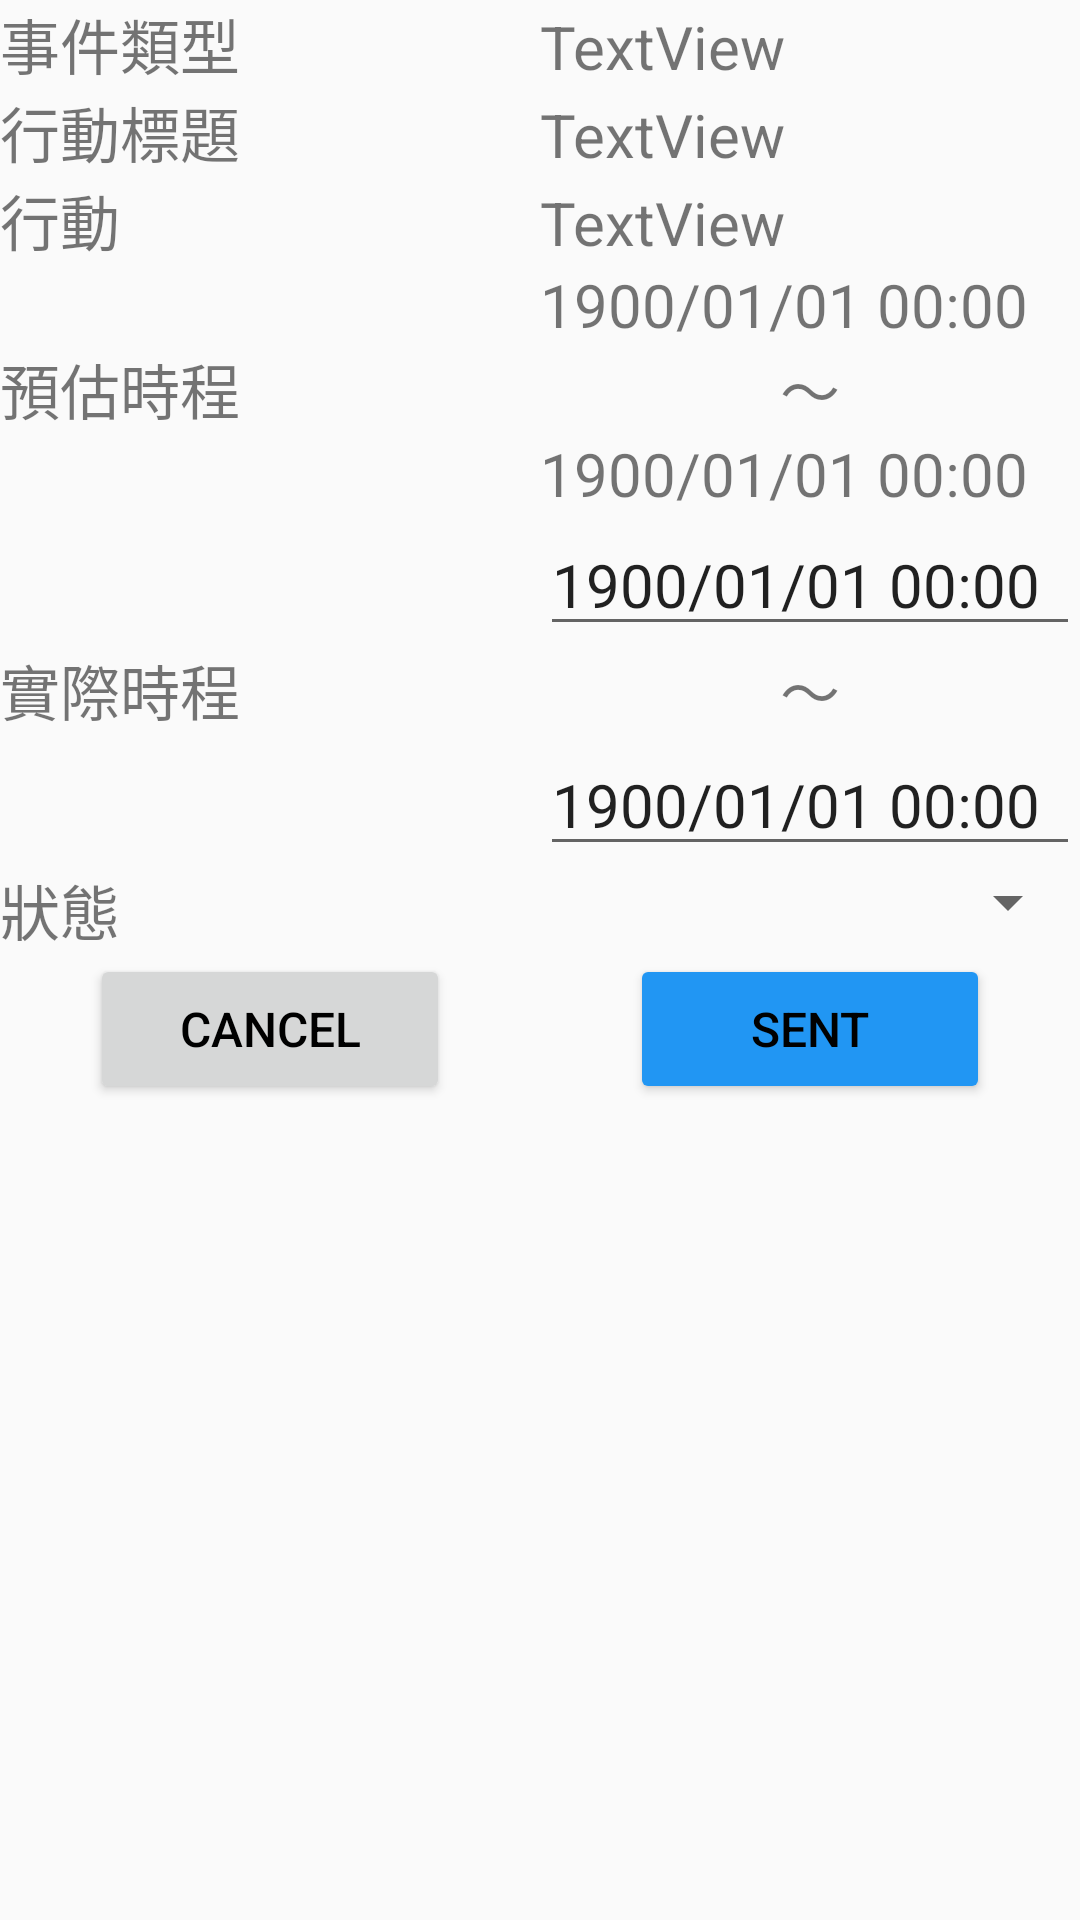

Reconstruct the res/layout file that produces this screen, plus the resources it refers to.
<!-- AndroidManifest.xml: application theme AppTheme -->
<!-- res/layout/action_detail_fragment.xml -->
<?xml version="1.0" encoding="utf-8"?>
<LinearLayout xmlns:android="http://schemas.android.com/apk/res/android"
    xmlns:tools="http://schemas.android.com/tools"
    android:layout_width="match_parent"
    android:layout_height="match_parent"
    android:orientation="vertical">

    <ScrollView
        android:layout_width="match_parent"
        android:layout_height="match_parent">

        <LinearLayout
            android:layout_width="match_parent"
            android:layout_height="wrap_content"
            android:orientation="vertical" >

            <LinearLayout
                android:layout_width="match_parent"
                android:layout_height="wrap_content"
                android:orientation="horizontal">

                <TextView
                    android:id="@+id/textView12"
                    android:layout_width="match_parent"
                    android:layout_height="wrap_content"
                    android:layout_weight="1"
                    android:text="事件類型"
                    android:theme="@style/DetailViewLabel" />

                <TextView
                    android:id="@+id/tv_event_prop"
                    android:layout_width="match_parent"
                    android:layout_height="wrap_content"
                    android:layout_weight="1"
                    android:text="TextView"
                    android:theme="@style/DetailViewTextView" />
            </LinearLayout>

            <LinearLayout
                android:layout_width="match_parent"
                android:layout_height="wrap_content"
                android:orientation="horizontal">

                <TextView
                    android:id="@+id/textView10"
                    android:layout_width="match_parent"
                    android:layout_height="wrap_content"
                    android:layout_weight="1"
                    android:text="行動標題"
                    android:theme="@style/DetailViewLabel" />

                <TextView
                    android:id="@+id/tv_action_title"
                    android:layout_width="match_parent"
                    android:layout_height="wrap_content"
                    android:layout_weight="1"
                    android:text="TextView"
                    android:theme="@style/DetailViewTextView" />
            </LinearLayout>

            <LinearLayout
                android:layout_width="match_parent"
                android:layout_height="wrap_content"
                android:orientation="horizontal">

                <TextView
                    android:id="@+id/textView5"
                    android:layout_width="match_parent"
                    android:layout_height="wrap_content"
                    android:layout_weight="1"
                    android:text="行動"
                    android:theme="@style/DetailViewLabel" />

                <TextView
                    android:id="@+id/tv_action"
                    android:layout_width="match_parent"
                    android:layout_height="wrap_content"
                    android:layout_weight="1"
                    android:text="TextView"
                    android:theme="@style/DetailViewTextView" />
            </LinearLayout>

            <LinearLayout
                android:layout_width="match_parent"
                android:layout_height="match_parent"
                android:orientation="horizontal">

                <TextView
                    android:id="@+id/textView3"
                    android:layout_width="match_parent"
                    android:layout_height="match_parent"
                    android:layout_weight="1"
                    android:gravity="center_vertical"
                    android:text="預估時程"
                    android:theme="@style/DetailViewLabel" />

                <LinearLayout
                    android:layout_width="match_parent"
                    android:layout_height="wrap_content"
                    android:layout_weight="1"
                    android:orientation="vertical">

                    <TextView
                        android:id="@+id/tv_datetime_start"
                        android:layout_width="match_parent"
                        android:layout_height="wrap_content"
                        android:layout_weight="1"
                        android:text="1900/01/01 00:00"
                        android:theme="@style/DetailViewTextView" />

                    <TextView
                        android:id="@+id/textView8"
                        android:layout_width="match_parent"
                        android:layout_height="wrap_content"
                        android:layout_weight="1"
                        android:gravity="center"
                        android:text="～"
                        android:theme="@style/DetailViewTextView" />

                    <TextView
                        android:id="@+id/tv_datetime_end"
                        android:layout_width="match_parent"
                        android:layout_height="wrap_content"
                        android:layout_weight="1"
                        android:text="1900/01/01 00:00"
                        android:theme="@style/DetailViewTextView" />

                </LinearLayout>

            </LinearLayout>

            <LinearLayout
                android:layout_width="match_parent"
                android:layout_height="match_parent"
                android:orientation="horizontal">

                <TextView
                    android:id="@+id/textView6"
                    android:layout_width="match_parent"
                    android:layout_height="match_parent"
                    android:layout_weight="1"
                    android:gravity="center_vertical"
                    android:text="實際時程"
                    android:theme="@style/DetailViewLabel" />

                <LinearLayout
                    android:layout_width="match_parent"
                    android:layout_height="wrap_content"
                    android:layout_weight="1"
                    android:orientation="vertical">

                    <EditText
                        android:id="@+id/et_real_datetime_start"
                        android:layout_width="match_parent"
                        android:layout_height="wrap_content"
                        android:layout_weight="1"
                        android:ems="10"
                        android:focusable="false"
                        android:focusableInTouchMode="false"
                        android:imeOptions="actionDone"
                        android:inputType="none"
                        android:text="1900/01/01 00:00"
                        android:theme="@style/DetailViewEditText" />

                    <TextView
                        android:id="@+id/textView7"
                        android:layout_width="match_parent"
                        android:layout_height="wrap_content"
                        android:layout_weight="1"
                        android:gravity="center"
                        android:text="～"
                        android:theme="@style/DetailViewTextView" />

                    <EditText
                        android:id="@+id/et_real_datetime_end"
                        android:layout_width="match_parent"
                        android:layout_height="wrap_content"
                        android:layout_weight="1"
                        android:ems="10"
                        android:focusable="false"
                        android:focusableInTouchMode="false"
                        android:imeOptions="actionDone"
                        android:inputType="none"
                        android:text="1900/01/01 00:00"
                        android:theme="@style/DetailViewEditText" />
                </LinearLayout>

            </LinearLayout>

            <LinearLayout
                android:id="@+id/dynamic_view_layout"
                android:layout_width="match_parent"
                android:layout_height="match_parent"
                android:orientation="vertical">

            </LinearLayout>

            <LinearLayout
                android:layout_width="match_parent"
                android:layout_height="match_parent"
                android:orientation="horizontal">

                <TextView
                    android:id="@+id/textView4"
                    android:layout_width="match_parent"
                    android:layout_height="wrap_content"
                    android:layout_weight="1"
                    android:text="狀態"
                    android:theme="@style/DetailViewLabel" />

                <Spinner
                    android:id="@+id/sp_status"
                    android:layout_width="match_parent"
                    android:layout_height="wrap_content"
                    android:layout_weight="1" />
            </LinearLayout>

            <LinearLayout
                android:layout_width="match_parent"
                android:layout_height="match_parent"
                android:orientation="horizontal">

                <RelativeLayout
                    android:layout_width="0dp"
                    android:layout_height="wrap_content"
                    android:layout_weight="1"
                    android:gravity="center">

                    <Button
                        android:id="@+id/btn_cancel"
                        style="@style/NormalBlackTextSize"
                        android:layout_width="120dp"
                        android:layout_height="50dp"
                        android:gravity="center"
                        android:text="@string/cancel"
                        android:textColor="@android:color/black" />
                </RelativeLayout>

                <RelativeLayout
                    android:layout_width="0dp"
                    android:layout_height="wrap_content"
                    android:layout_weight="1"
                    android:gravity="center">

                    <Button
                        android:id="@+id/btn_sent"
                        style="@style/NormalBlackTextSize"
                        android:layout_width="120dp"
                        android:layout_height="50dp"
                        android:gravity="center"
                        android:text="@string/sent"
                        android:textColor="@android:color/black"
                        android:theme="@style/BlueButton" />
                </RelativeLayout>
            </LinearLayout>
        </LinearLayout>
    </ScrollView>

</LinearLayout>
<!-- resources referenced by this layout -->
<resources>
  <string name="cancel">Cancel</string>
  <string name="sent">Sent</string>
  <style name="BlueButton" parent="Theme.AppCompat.Light">
          <item name="colorControlHighlight">@color/colorButtonBluePressed</item>
          <item name="colorButtonNormal">@color/colorButtonBlueDefault</item>
      </style>
  <style name="DetailViewEditText">
          <item name="android:textSize">20sp</item>
      </style>
  <style name="DetailViewLabel">
          <item name="android:textSize">20sp</item>
      </style>
  <style name="DetailViewTextView">
          <item name="android:textSize">20sp</item>
      </style>
  <style name="NormalBlackTextSize">
          <item name="android:textSize">16sp</item>
          <item name="android:textColor">@android:color/black</item>
      </style>
  <style name="AppTheme" parent="Theme.AppCompat.Light.DarkActionBar">
          
          <item name="colorPrimary">@color/colorPrimary</item>
          <item name="colorPrimaryDark">@color/colorPrimaryDark</item>
          <item name="colorAccent">@color/colorAccent</item>
      </style>
  <color name="colorButtonBluePressed">#1565C0</color>
  <color name="colorButtonBlueDefault">#2196F3</color>
  <color name="colorPrimary">#3F51B5</color>
  <color name="colorPrimaryDark">#303F9F</color>
  <color name="colorAccent">#ff4081</color>
</resources>
